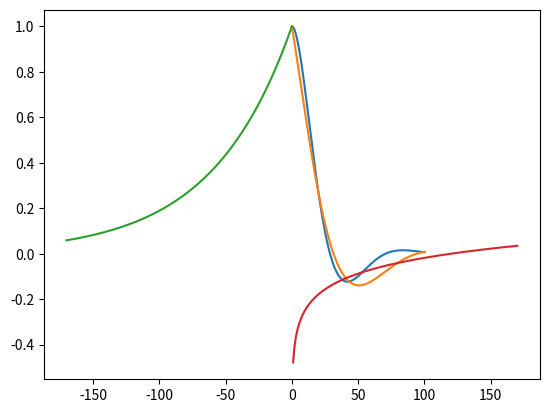

Here is the Python script that generated this plot:
import numpy as np
import matplotlib.pyplot as plt



a=-.05
b=.075
K=1

x = np.linspace(0, 100, 1000)
y = K* np.exp(a*x)*(np.cos(b*x) - a/b*np.sin(b*x) )
plt.plot(x, y)

G=1
w_n=.05
z=0.7
c=-z*w_n
phi=np.pi/2
y = G*np.exp(c*x)*np.sin(w_n*x+phi)
# G*exp(c*x)*sin(w_n*x+phi)
plt.plot(x, y)
plt.grid()
plt.show() # affiche la figure a l'ecran

#----------------------------------------------------------


# B forme 1
A=1
B=.1
tau=60
tauB=120

x1 = np.linspace(-170, 0, 1000)
x2 = np.linspace(1, 170, 1000)
y1= A*np.exp(x1/tau)
y2= B *np.log(x2/tauB)
plt.plot(x1, y1)
plt.plot(x2, y2)

plt.grid()
plt.show() # affiche la figure a l'ecran